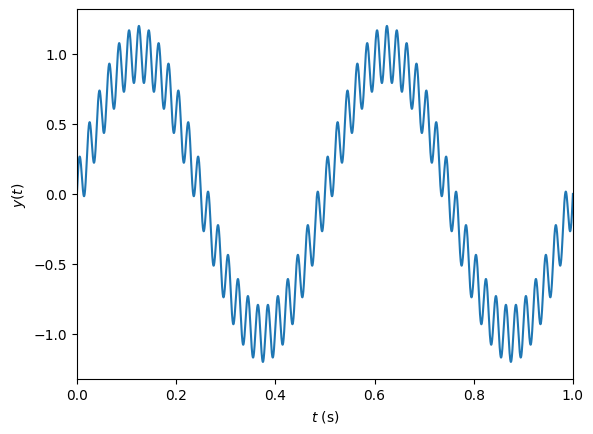
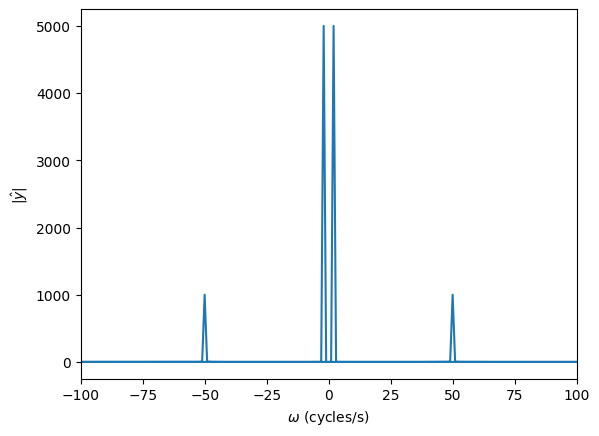
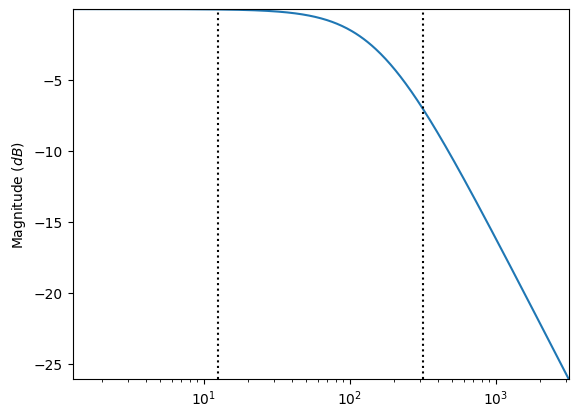
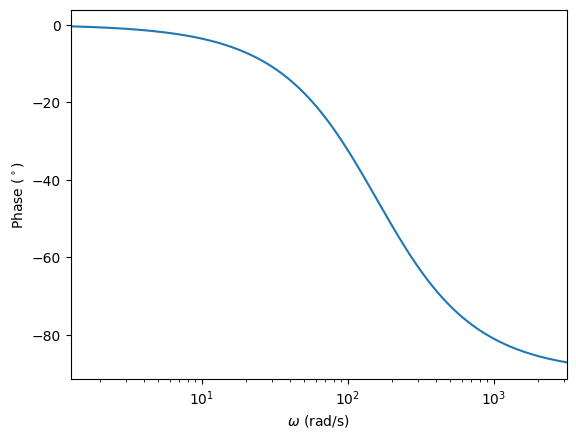
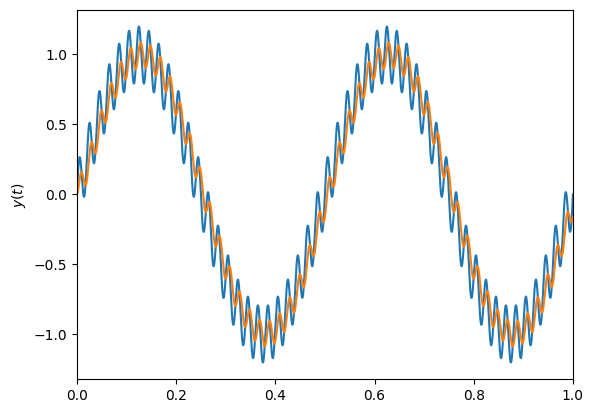
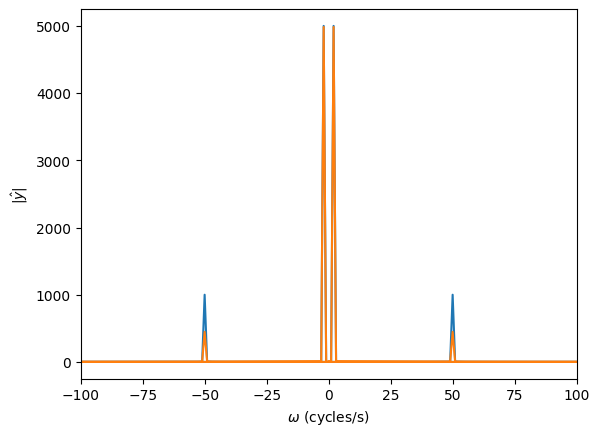

Reproduce these figures in Python, in order.
#This script comes from https://github.com/curiores/ArduinoTutorials/blob/main/BasicFilters/Design/LowPass/LowPassFilter.ipynb
#Writted by "Curiores"

# Packages and adjustments to the figures
from scipy import signal
import matplotlib.pyplot as plt
import numpy as np
import math
plt.rcParams["figure.figsize"] = 10,5
plt.rcParams["font.size"] = 16
plt.rcParams.update(plt.rcParamsDefault)

# Generate a signal
samplingFreq = 10000; # sampled at 1 kHz = 1000 samples / second
tlims = [0,1]        # in seconds
signalFreq = [2,50]; # Cycles / second
signalMag = [1,0.2]; # magnitude of each sine
t = np.linspace(tlims[0],tlims[1],(tlims[1]-tlims[0])*samplingFreq)
y = signalMag[0]*np.sin(2*math.pi*signalFreq[0]*t) + signalMag[1]*np.sin(2*math.pi*signalFreq[1]*t)

# Compute the Fourier transform
yhat = np.fft.fft(y);
fcycles = np.fft.fftfreq(len(t),d=1.0/samplingFreq); # the frequencies in cycles/s

# Plot the signal
plt.figure()
plt.plot(t,y);
plt.ylabel("$y(t)$");
plt.xlabel("$t$ (s)");
plt.xlim([min(t),max(t)]);

# Plot the power spectrum
plt.figure()
plt.plot(fcycles,np.absolute(yhat));
plt.xlim([-100,100]);
plt.xlabel("$\omega$ (cycles/s)");
plt.ylabel("$|\hat{y}|$");

# Low-pass filter
w0 = 2*np.pi*25; # pole frequency (rad/s)
num = w0        # transfer function numerator coefficients
den = [1,w0]    # transfer function denominator coefficients
lowPass = signal.TransferFunction(num,den) # Transfer function

# Generate the bode plot
w = np.logspace( np.log10(min(signalFreq)*2*np.pi/10), np.log10(max(signalFreq)*2*np.pi*10), 500 )
w, mag, phase = signal.bode(lowPass,w)

# Magnitude plot
plt.figure()
plt.semilogx(w, mag)
for sf in signalFreq:
    plt.semilogx([sf*2*np.pi,sf*2*np.pi],[min(mag),max(mag)],'k:')
plt.ylabel("Magnitude ($dB$)")
plt.xlim([min(w),max(w)])
plt.ylim([min(mag),max(mag)])

# Phase plot
plt.figure()
plt.semilogx(w, phase)  # Bode phase plot
plt.ylabel("Phase ($^\circ$)")
plt.xlabel("$\omega$ (rad/s)")
plt.xlim([min(w),max(w)])
plt.show()

dt = 1.0/samplingFreq;
discreteLowPass = lowPass.to_discrete(dt,method='gbt',alpha=0.5)
print(discreteLowPass)

# The coefficients from the discrete form of the filter transfer function (but with a negative sign)
b = discreteLowPass.num;
a = -discreteLowPass.den;
print("Filter coefficients b_i: " + str(b))
print("Filter coefficients a_i: " + str(a[1:]))

# Filter the signal
yfilt = np.zeros(len(y));
for i in range(3,len(y)):
    yfilt[i] = a[1]*yfilt[i-1] + b[0]*y[i] + b[1]*y[i-1];
    
# Plot the signal
plt.figure()
plt.plot(t,y);
plt.plot(t,yfilt);
plt.ylabel("$y(t)$")
plt.xlim([min(t),max(t)]);

# Generate Fourier transform
yfilthat = np.fft.fft(yfilt)
fcycles = np.fft.fftfreq(len(t),d=1.0/samplingFreq)

plt.figure()
plt.plot(fcycles,np.absolute(yhat));
plt.plot(fcycles,np.absolute(yfilthat));
plt.xlim([-100,100]);
plt.xlabel("$\omega$ (cycles/s)");
plt.ylabel("$|\hat{y}|$");